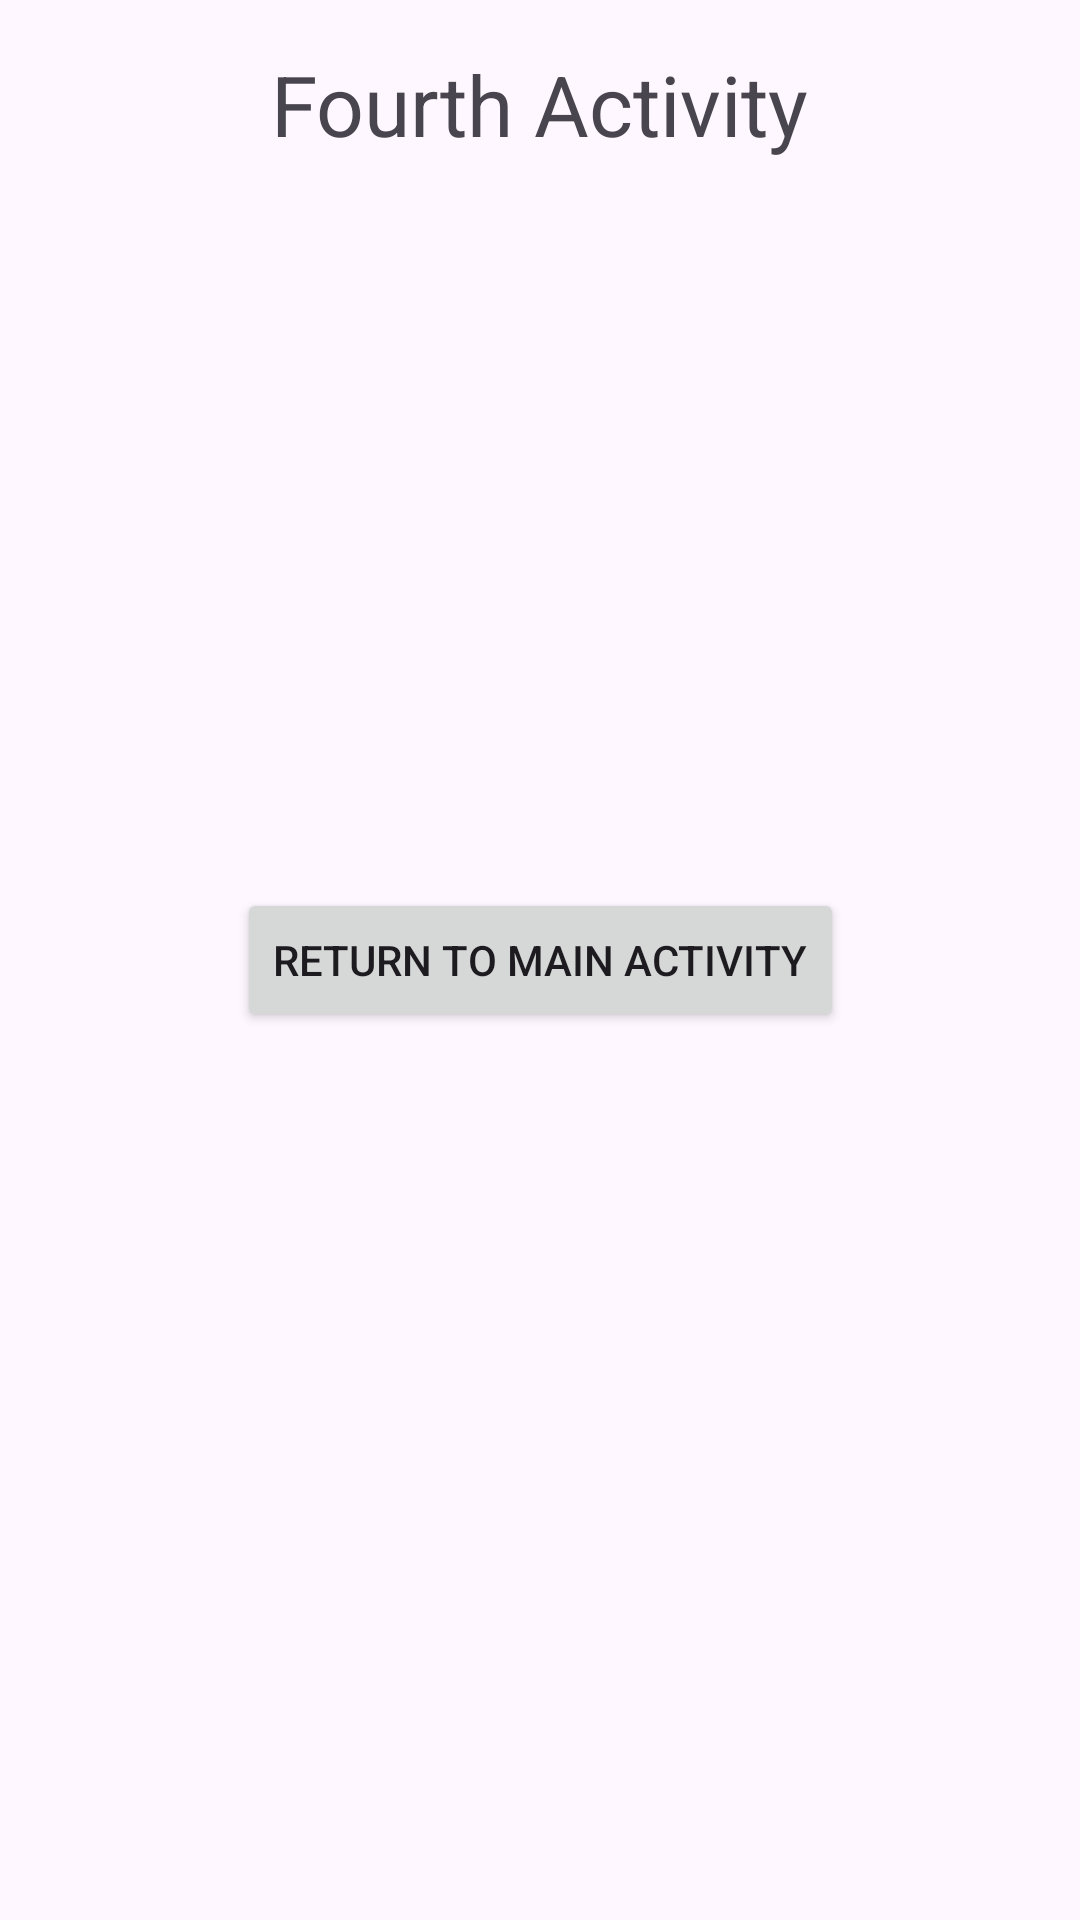

This screen was rendered from an Android layout file. Write that file and the resources it references.
<!-- AndroidManifest.xml: application theme Theme.First_hw -->
<!-- res/layout/activity_fourth.xml -->
<?xml version="1.0" encoding="utf-8"?>
<androidx.constraintlayout.widget.ConstraintLayout xmlns:android="http://schemas.android.com/apk/res/android"
    xmlns:app="http://schemas.android.com/apk/res-auto"
    android:layout_width="match_parent"
    android:layout_height="match_parent"
    android:padding="16dp">

    <Button
        android:id="@+id/button_close"
        android:layout_width="wrap_content"
        android:layout_height="wrap_content"
        android:text="Return to Main Activity"
        app:layout_constraintBottom_toBottomOf="parent"
        app:layout_constraintLeft_toLeftOf="parent"
        app:layout_constraintRight_toRightOf="parent"
        app:layout_constraintTop_toTopOf="parent" />
    <TextView
        android:layout_width="wrap_content"
        android:layout_height="wrap_content"
        android:text="Fourth Activity"
        android:textSize="28sp"
        app:layout_constraintEnd_toEndOf="parent"
        app:layout_constraintStart_toStartOf="parent"/>

</androidx.constraintlayout.widget.ConstraintLayout>
<!-- resources referenced by this layout -->
<resources>
  <style name="Theme.First_hw" parent="Base.Theme.First_hw" />
  <style name="Base.Theme.First_hw" parent="Theme.Material3.DayNight.NoActionBar">
          
          
      </style>
</resources>
